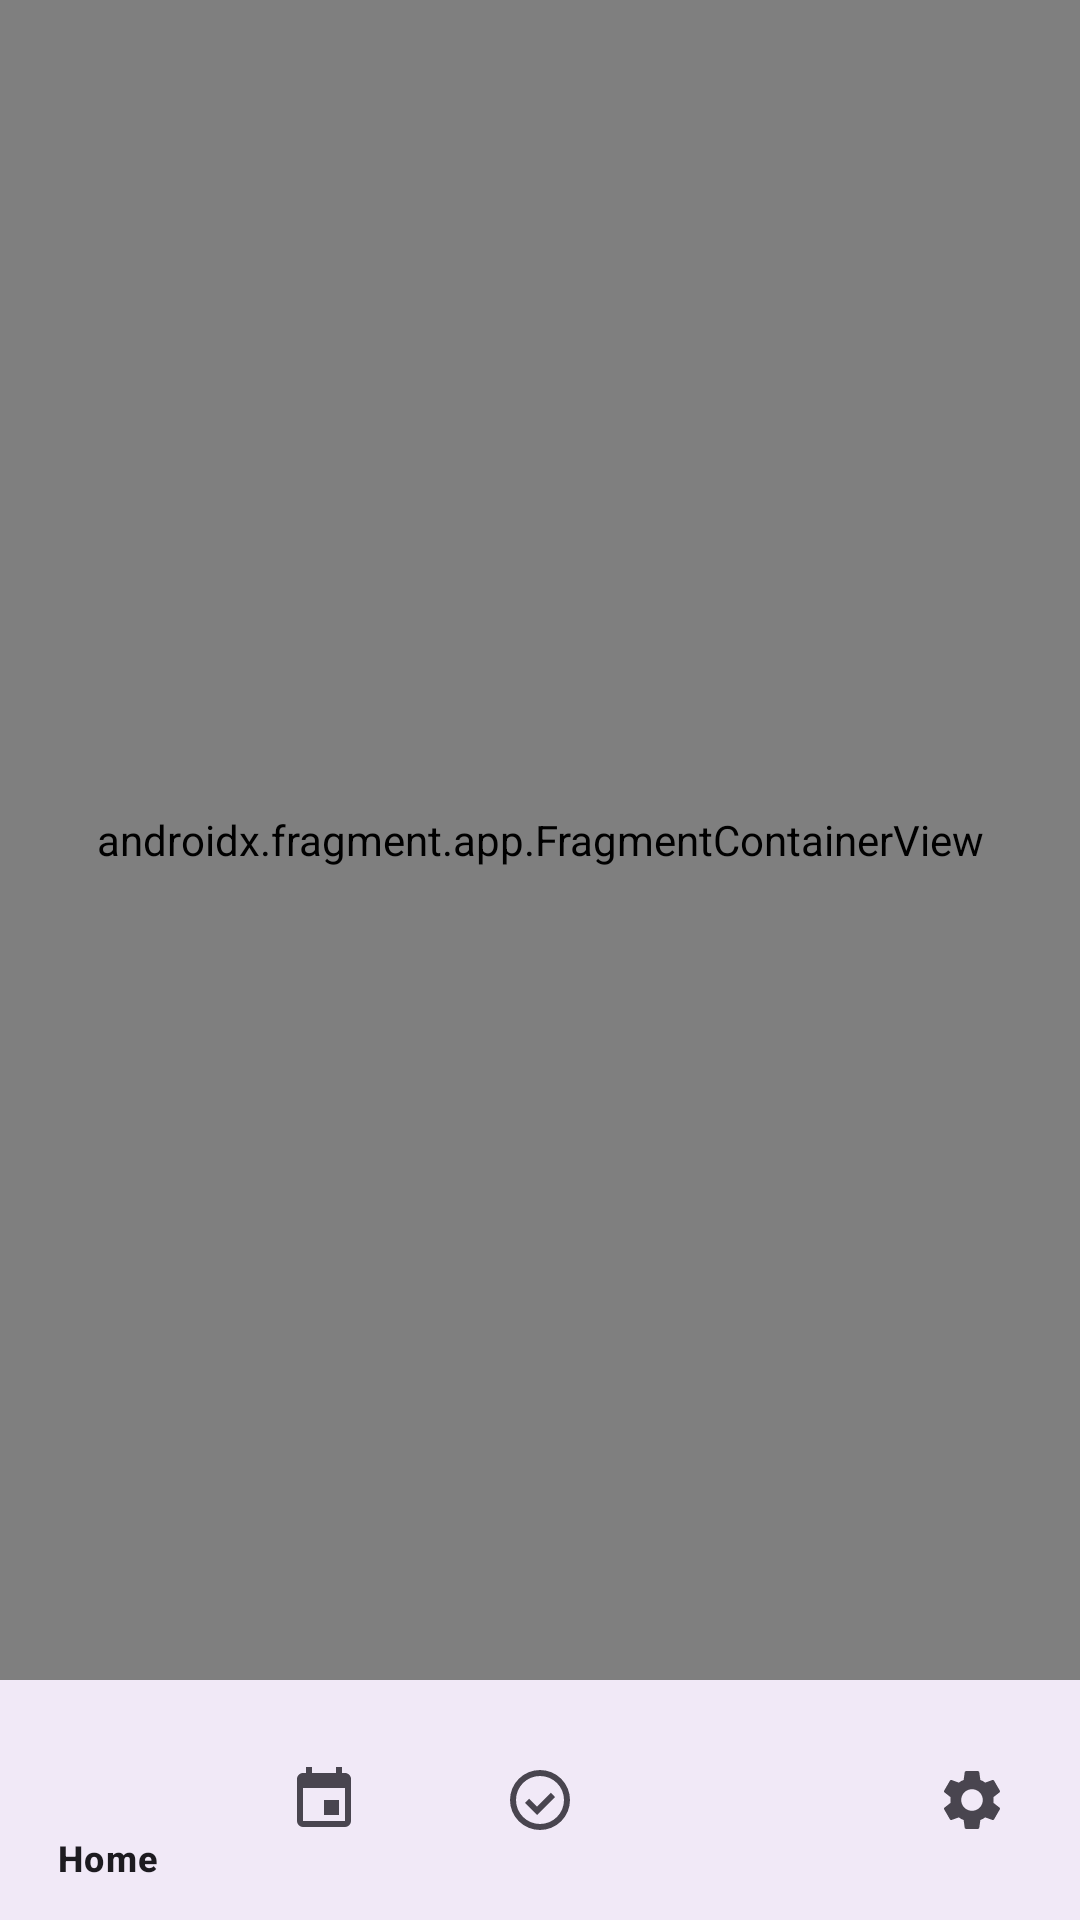

This screen was rendered from an Android layout file. Write that file and the resources it references.
<!-- AndroidManifest.xml: application theme Theme.DicoEvent -->
<!-- res/layout/activity_main.xml -->
<?xml version="1.0" encoding="utf-8"?>
<androidx.constraintlayout.widget.ConstraintLayout xmlns:android="http://schemas.android.com/apk/res/android"
    xmlns:app="http://schemas.android.com/apk/res-auto"
    android:layout_width="match_parent"
    android:layout_height="match_parent">

    <androidx.fragment.app.FragmentContainerView
        android:id="@+id/nav_host_fragment_activity_main"
        android:name="androidx.navigation.fragment.NavHostFragment"
        android:layout_width="0dp"
        android:layout_height="0dp"
        app:defaultNavHost="true"
        app:layout_constraintBottom_toTopOf="@id/nav_view"
        app:layout_constraintEnd_toEndOf="parent"
        app:layout_constraintStart_toStartOf="parent"
        app:layout_constraintTop_toTopOf="parent"
        app:navGraph="@navigation/nav_graph" />

    <com.google.android.material.bottomnavigation.BottomNavigationView
        android:id="@+id/nav_view"
        android:layout_width="0dp"
        android:layout_height="wrap_content"
        android:layout_marginStart="0dp"
        android:layout_marginEnd="0dp"
        android:background="?android:attr/windowBackground"
        app:layout_constraintBottom_toBottomOf="parent"
        app:layout_constraintEnd_toEndOf="parent"
        app:layout_constraintStart_toStartOf="parent"
        app:menu="@menu/bottom_nav_menu" />

</androidx.constraintlayout.widget.ConstraintLayout>
<!-- resources referenced by this layout -->
<resources>
  <style name="Theme.DicoEvent" parent="Theme.Material3.DayNight">
          
      </style>
</resources>
